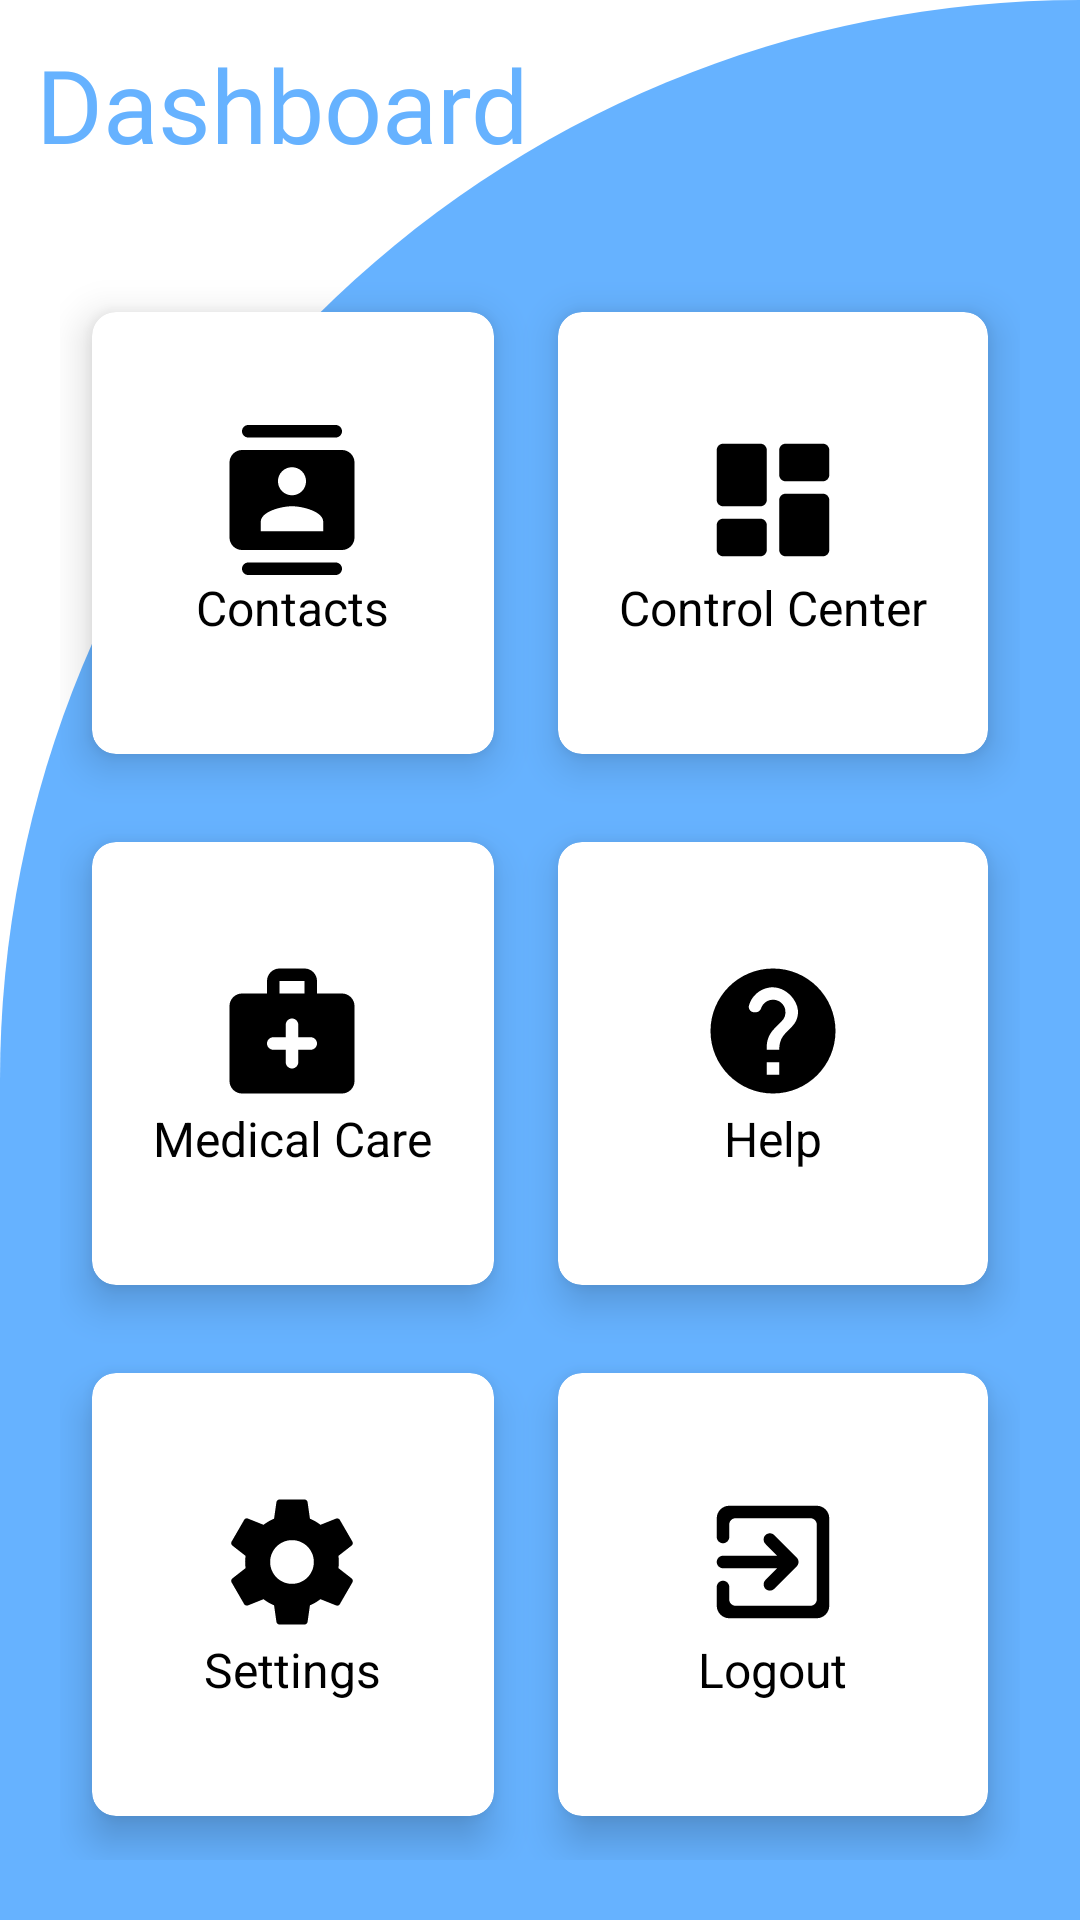

Write the Android layout XML for this screen, with the resource values it uses.
<!-- AndroidManifest.xml: application theme Theme.BikeFallDetection -->
<!-- res/layout/activity_dashboard.xml -->
<?xml version="1.0" encoding="utf-8"?>
<RelativeLayout xmlns:android="http://schemas.android.com/apk/res/android"
    xmlns:app="http://schemas.android.com/apk/res-auto"
    xmlns:tools="http://schemas.android.com/tools"
    android:layout_width="match_parent"
    android:layout_height="match_parent"
    android:background="@drawable/cut_card_background"
    tools:context=".Dashboard">


    <TextView
        android:id="@+id/textView"
        android:layout_width="wrap_content"
        android:layout_height="wrap_content"
        android:layout_margin="12dp"
        android:fontFamily="@font/poppinsbold"
        android:text="@string/dashboard"
        android:textColor="@color/main_color"
        android:textSize="34sp" />

    <GridLayout
        android:layout_width="match_parent"
        android:layout_height="match_parent"
        android:layout_below="@id/textView"
        android:layout_margin="20dp"
        android:layout_marginTop="20dp"
        android:columnCount="2"
        android:rowCount="3">


        <androidx.cardview.widget.CardView
            android:id="@+id/contacts"
            android:layout_width="wrap_content"
            android:layout_height="wrap_content"
            android:layout_row="0"
            android:layout_rowWeight="1"
            android:layout_column="0"
            android:layout_columnWeight="1"
            android:layout_gravity="fill"
            app:cardCornerRadius="8dp"
            app:cardElevation="8dp"
            android:foreground="?android:attr/selectableItemBackground"
            android:clickable="true"
            app:cardUseCompatPadding="true"
            android:focusable="true">

            <LinearLayout
                android:layout_width="wrap_content"
                android:layout_height="wrap_content"
                android:layout_gravity="center_vertical|center_horizontal"
                android:gravity="center"
                android:orientation="vertical">

                <ImageView
                    android:layout_width="wrap_content"
                    android:layout_height="wrap_content"
                    android:src="@drawable/ic_contacts" />

                <TextView
                    android:layout_width="wrap_content"
                    android:layout_height="wrap_content"
                    android:text="@string/contacts"
                    android:textColor="@color/black"
                    android:textSize="16sp" />
            </LinearLayout>

        </androidx.cardview.widget.CardView>

        <androidx.cardview.widget.CardView
            android:id="@+id/control_center"
            android:layout_width="wrap_content"
            android:layout_height="wrap_content"
            android:layout_row="0"
            android:layout_rowWeight="1"
            android:layout_column="1"
            android:layout_columnWeight="1"
            android:layout_gravity="fill"
            app:cardCornerRadius="8dp"
            app:cardElevation="8dp"
            app:cardUseCompatPadding="true">

            <LinearLayout
                android:layout_width="wrap_content"
                android:layout_height="wrap_content"
                android:layout_gravity="center_vertical|center_horizontal"
                android:gravity="center"
                android:orientation="vertical">

                <ImageView
                    android:layout_width="wrap_content"
                    android:layout_height="wrap_content"
                    android:src="@drawable/ic_crud" />

                <TextView
                    android:layout_width="wrap_content"
                    android:layout_height="wrap_content"
                    android:text="@string/control_center"
                    android:textColor="@color/black"
                    android:textSize="16sp" />
            </LinearLayout>

        </androidx.cardview.widget.CardView>

        <androidx.cardview.widget.CardView
            android:id="@+id/medical_care"
            android:layout_width="wrap_content"
            android:layout_height="wrap_content"
            android:layout_row="1"
            android:layout_rowWeight="1"
            android:layout_column="0"
            android:layout_columnWeight="1"
            android:layout_gravity="fill"
            app:cardCornerRadius="8dp"
            app:cardElevation="8dp"
            app:cardUseCompatPadding="true">

            <LinearLayout
                android:layout_width="wrap_content"
                android:layout_height="wrap_content"
                android:layout_gravity="center_vertical|center_horizontal"
                android:gravity="center"
                android:orientation="vertical">

                <ImageView
                    android:layout_width="wrap_content"
                    android:layout_height="wrap_content"
                    android:src="@drawable/ic_medical_care" />

                <TextView
                    android:layout_width="wrap_content"
                    android:layout_height="wrap_content"
                    android:text="@string/medical_care"
                    android:textColor="@color/black"
                    android:textSize="16sp" />
            </LinearLayout>

        </androidx.cardview.widget.CardView>

        <androidx.cardview.widget.CardView
            android:id="@+id/help"
            android:layout_width="wrap_content"
            android:layout_height="wrap_content"
            android:layout_row="1"
            android:layout_rowWeight="1"
            android:layout_column="1"
            android:layout_columnWeight="1"
            android:layout_gravity="fill"
            app:cardCornerRadius="8dp"
            app:cardElevation="8dp"
            app:cardUseCompatPadding="true">

            <LinearLayout
                android:layout_width="wrap_content"
                android:layout_height="wrap_content"
                android:layout_gravity="center_vertical|center_horizontal"
                android:gravity="center"
                android:orientation="vertical">

                <ImageView
                    android:layout_width="wrap_content"
                    android:layout_height="wrap_content"
                    android:src="@drawable/ic_help" />

                <TextView
                    android:layout_width="wrap_content"
                    android:layout_height="wrap_content"
                    android:text="@string/help"
                    android:textColor="@color/black"
                    android:textSize="16sp" />
            </LinearLayout>

        </androidx.cardview.widget.CardView>

        <androidx.cardview.widget.CardView
            android:id="@+id/settings"
            android:layout_width="wrap_content"
            android:layout_height="wrap_content"
            android:layout_row="2"
            android:layout_rowWeight="1"
            android:layout_column="0"
            android:layout_columnWeight="1"
            android:layout_gravity="fill"
            app:cardCornerRadius="8dp"
            app:cardElevation="8dp"
            app:cardUseCompatPadding="true">

            <LinearLayout
                android:layout_width="wrap_content"
                android:layout_height="wrap_content"
                android:layout_gravity="center_vertical|center_horizontal"
                android:gravity="center"
                android:orientation="vertical">

                <ImageView
                    android:layout_width="wrap_content"
                    android:layout_height="wrap_content"
                    android:src="@drawable/ic_settings" />

                <TextView
                    android:layout_width="wrap_content"
                    android:layout_height="wrap_content"
                    android:text="@string/settings"
                    android:textColor="@color/black"
                    android:textSize="16sp" />
            </LinearLayout>

        </androidx.cardview.widget.CardView>

        <androidx.cardview.widget.CardView
            android:id="@+id/logout"
            android:layout_width="wrap_content"
            android:layout_height="wrap_content"
            android:layout_row="2"
            android:layout_rowWeight="1"
            android:layout_column="1"
            android:layout_columnWeight="1"
            android:layout_gravity="fill"
            app:cardCornerRadius="8dp"
            app:cardElevation="8dp"
            app:cardUseCompatPadding="true">

            <LinearLayout
                android:layout_width="wrap_content"
                android:layout_height="wrap_content"
                android:layout_gravity="center_vertical|center_horizontal"
                android:gravity="center"
                android:orientation="vertical">

                <ImageView
                    android:layout_width="wrap_content"
                    android:layout_height="wrap_content"
                    android:src="@drawable/ic_logout" />

                <TextView
                    android:layout_width="wrap_content"
                    android:layout_height="wrap_content"
                    android:text="@string/logout"
                    android:textColor="@color/black"
                    android:textSize="16sp" />
            </LinearLayout>

        </androidx.cardview.widget.CardView>

    </GridLayout>


</RelativeLayout>
<!-- resources referenced by this layout -->
<resources>
  <color name="black">#FF000000</color>
  <color name="main_color">#66B2FF</color>
  <!-- drawable cut_card_background (drawable) -->
  <?xml version="1.0" encoding="utf-8"?>
  <shape xmlns:android="http://schemas.android.com/apk/res/android">
  
      <solid android:color="@color/main_color"/>
  
      <corners
          android:topLeftRadius="400dp"
          android:topRightRadius="0dp"/>
  </shape>
  <!-- drawable ic_contacts (drawable) -->
  <vector android:height="50dp" android:tint="#000000"
      android:viewportHeight="24" android:viewportWidth="24"
      android:width="50dp" xmlns:android="http://schemas.android.com/apk/res/android">
      <path android:fillColor="@android:color/white" android:pathData="M19,0L5,0c-0.55,0 -1,0.45 -1,1s0.45,1 1,1h14c0.55,0 1,-0.45 1,-1s-0.45,-1 -1,-1zM5,24h14c0.55,0 1,-0.45 1,-1s-0.45,-1 -1,-1L5,22c-0.55,0 -1,0.45 -1,1s0.45,1 1,1zM20,4L4,4c-1.1,0 -2,0.9 -2,2v12c0,1.1 0.9,2 2,2h16c1.1,0 2,-0.9 2,-2L22,6c0,-1.1 -0.9,-2 -2,-2zM12,6.75c1.24,0 2.25,1.01 2.25,2.25s-1.01,2.25 -2.25,2.25S9.75,10.24 9.75,9 10.76,6.75 12,6.75zM17,17L7,17v-1.5c0,-1.67 3.33,-2.5 5,-2.5s5,0.83 5,2.5L17,17z"/>
  </vector>
  <!-- drawable ic_crud (drawable) -->
  <vector android:height="50dp" android:tint="#000000"
      android:viewportHeight="24" android:viewportWidth="24"
      android:width="50dp" xmlns:android="http://schemas.android.com/apk/res/android">
      <path android:fillColor="@android:color/white" android:pathData="M4,13h6c0.55,0 1,-0.45 1,-1L11,4c0,-0.55 -0.45,-1 -1,-1L4,3c-0.55,0 -1,0.45 -1,1v8c0,0.55 0.45,1 1,1zM4,21h6c0.55,0 1,-0.45 1,-1v-4c0,-0.55 -0.45,-1 -1,-1L4,15c-0.55,0 -1,0.45 -1,1v4c0,0.55 0.45,1 1,1zM14,21h6c0.55,0 1,-0.45 1,-1v-8c0,-0.55 -0.45,-1 -1,-1h-6c-0.55,0 -1,0.45 -1,1v8c0,0.55 0.45,1 1,1zM13,4v4c0,0.55 0.45,1 1,1h6c0.55,0 1,-0.45 1,-1L21,4c0,-0.55 -0.45,-1 -1,-1h-6c-0.55,0 -1,0.45 -1,1z"/>
  </vector>
  <!-- drawable ic_medical_care (drawable) -->
  <vector android:height="50dp" android:tint="#000000"
      android:viewportHeight="24" android:viewportWidth="24"
      android:width="50dp" xmlns:android="http://schemas.android.com/apk/res/android">
      <path android:fillColor="@android:color/white" android:pathData="M20,6h-4V4c0,-1.1 -0.9,-2 -2,-2h-4C8.9,2 8,2.9 8,4v2H4C2.9,6 2,6.9 2,8v12c0,1.1 0.9,2 2,2h16c1.1,0 2,-0.9 2,-2V8C22,6.9 21.1,6 20,6zM10,4h4v2h-4V4zM15,15h-2v2c0,0.55 -0.45,1 -1,1s-1,-0.45 -1,-1v-2H9c-0.55,0 -1,-0.45 -1,-1c0,-0.55 0.45,-1 1,-1h2v-2c0,-0.55 0.45,-1 1,-1s1,0.45 1,1v2h2c0.55,0 1,0.45 1,1C16,14.55 15.55,15 15,15z"/>
  </vector>
  <string name="contacts">Contacts</string>
  <string name="control_center">Control Center</string>
  <string name="dashboard">Dashboard</string>
  <string name="help">Help</string>
  <string name="logout">Logout</string>
  <string name="medical_care">Medical Care</string>
  <string name="settings">Settings</string>
  <style name="Theme.BikeFallDetection" parent="Theme.MaterialComponents.DayNight.DarkActionBar">
          
          <item name="colorPrimary">@color/purple_500</item>
          <item name="colorPrimaryVariant">@color/purple_700</item>
          <item name="colorOnPrimary">@color/white</item>
          
          <item name="colorSecondary">@color/teal_200</item>
          <item name="colorSecondaryVariant">@color/teal_700</item>
          <item name="colorOnSecondary">@color/black</item>
          
          <item name="android:statusBarColor" tools:targetApi="l">?attr/colorPrimaryVariant</item>
          
      </style>
  <color name="purple_500">#FF6200EE</color>
  <color name="purple_700">#FF3700B3</color>
  <color name="white">#FFFFFFFF</color>
  <color name="teal_200">#FF03DAC5</color>
  <color name="teal_700">#FF018786</color>
</resources>
